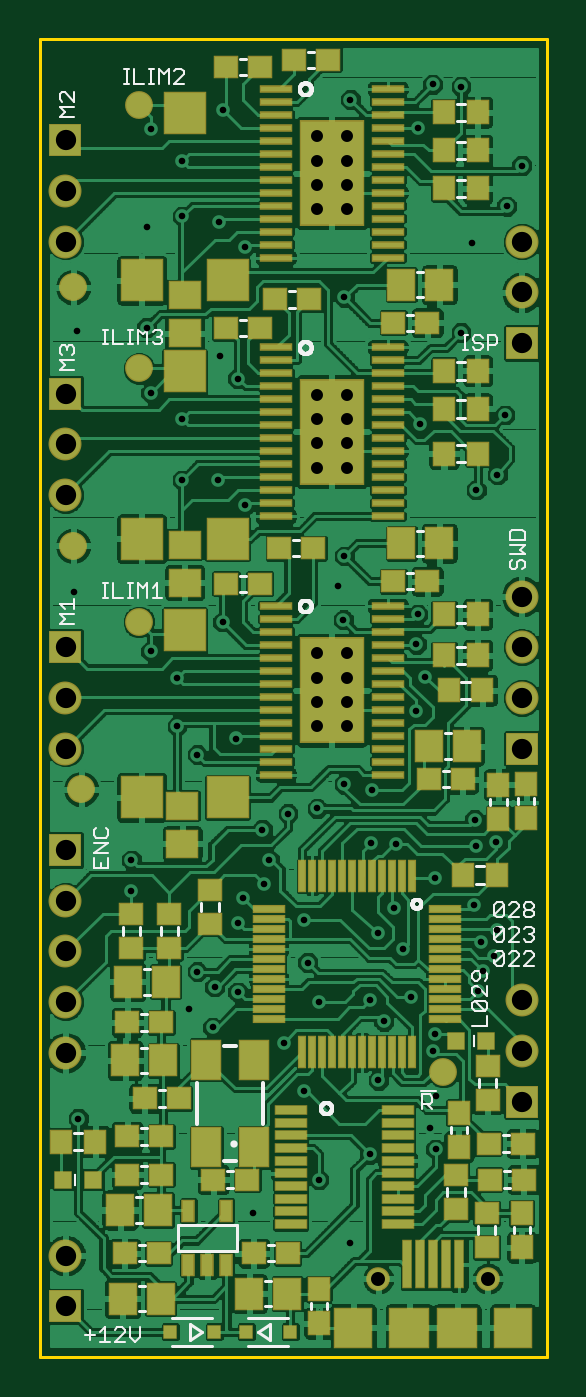
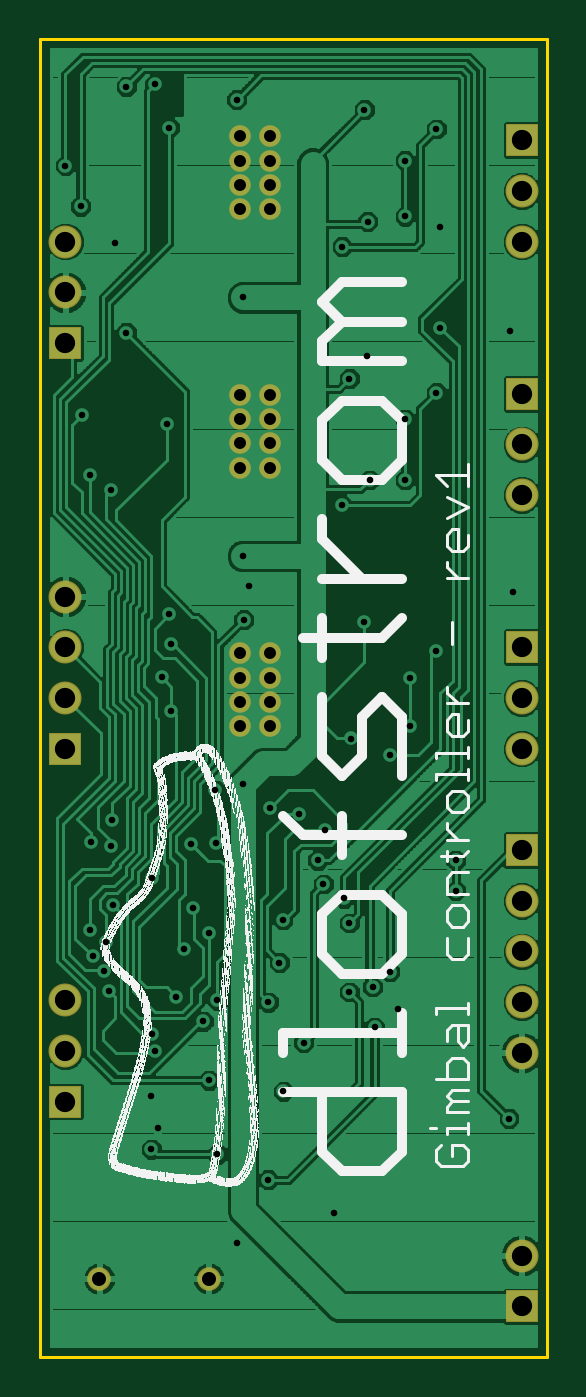
Circuit board: 9 layer files. Board 25.4 x 66.0 mm.
- outline: lpcdev.boardoutline.ger (223 bytes)
- bottom_copper: lpcdev.bottomlayer.ger (109674 bytes)
- bottom_silk: lpcdev.bottomsilkscreen.ger (115387 bytes)
- bottom_mask: lpcdev.bottomsoldermask.ger (1287 bytes)
- drill: lpcdev.drills.xln (1796 bytes)
- paste: lpcdev.tcream.ger (6754 bytes)
- top_copper: lpcdev.toplayer.ger (208964 bytes)
- top_silk: lpcdev.topsilkscreen.ger (23593 bytes)
- top_mask: lpcdev.topsoldermask.ger (8116 bytes)

=== outline: lpcdev.boardoutline.ger (223 bytes, source withheld) ===
=== bottom_copper: lpcdev.bottomlayer.ger (109674 bytes, source omitted) ===
=== bottom_silk: lpcdev.bottomsilkscreen.ger (115387 bytes, source omitted) ===
=== bottom_mask: lpcdev.bottomsoldermask.ger ===
G75*
%MOIN*%
%OFA0B0*%
%FSLAX25Y25*%
%IPPOS*%
%LPD*%
%AMOC8*
5,1,8,0,0,1.08239X$1,22.5*
%
%ADD10R,0.06500X0.06500*%
%ADD11C,0.06500*%
%ADD12C,0.04656*%
%ADD13C,0.04262*%
D10*
X0019919Y0018582D03*
X0019919Y0108582D03*
X0019919Y0148582D03*
X0019919Y0198582D03*
X0019919Y0248582D03*
X0109919Y0208582D03*
X0109919Y0128582D03*
X0109919Y0058982D03*
D11*
X0109919Y0068982D03*
X0109919Y0078982D03*
X0109919Y0138582D03*
X0109919Y0148582D03*
X0109919Y0158582D03*
X0109919Y0218582D03*
X0109919Y0228582D03*
X0019919Y0228582D03*
X0019919Y0238582D03*
X0019919Y0188582D03*
X0019919Y0178582D03*
X0019919Y0138582D03*
X0019919Y0128582D03*
X0019919Y0098582D03*
X0019919Y0088582D03*
X0019919Y0078582D03*
X0019919Y0068582D03*
X0019919Y0028582D03*
D12*
X0081592Y0024028D03*
X0103246Y0024028D03*
D13*
X0075519Y0132982D03*
X0075519Y0137782D03*
X0075519Y0142582D03*
X0075519Y0147382D03*
X0069519Y0147382D03*
X0069519Y0142582D03*
X0069519Y0137782D03*
X0069519Y0132982D03*
X0069519Y0183982D03*
X0069519Y0188782D03*
X0069519Y0193582D03*
X0069519Y0198382D03*
X0075519Y0198382D03*
X0075519Y0193582D03*
X0075519Y0188782D03*
X0075519Y0183982D03*
X0075519Y0234982D03*
X0075519Y0239782D03*
X0075519Y0244582D03*
X0075519Y0249382D03*
X0069519Y0249382D03*
X0069519Y0244582D03*
X0069519Y0239782D03*
X0069519Y0234982D03*
M02*

=== drill: lpcdev.drills.xln ===
%
M48
M72
T01C0.0130
T02C0.0236
T03C0.0276
T04C0.0400
%
T01
X2242Y5558
X4432Y7718
X4592Y8458
X4932Y8158
X5392Y8058
X4892Y7358
X5392Y9418
X5492Y9908
X5902Y10188
X6012Y10658
X5872Y11258
X6382Y11578
X6952Y11678
X7492Y12158
X8032Y12038
X8022Y10998
X8512Y10978
X9282Y10298
X10052Y9768
X10192Y9048
X10452Y8768
X10512Y9278
X10222Y8478
X10132Y8078
X9282Y7238
X9232Y6898
X9302Y5998
X9172Y5378
X9292Y4958
X8162Y6318
X8272Y7478
X7992Y7898
X8652Y8898
X8152Y9218
X8472Y9718
X8802Y7968
X10092Y10938
X10482Y11018
X10062Y11458
X8902Y13608
X9092Y14268
X8912Y14918
X8942Y15508
X7472Y15398
X7372Y16058
X7492Y16658
X8992Y19258
X9792Y21058
X10662Y19438
X10512Y18258
X10092Y17958
X7492Y21758
X8942Y25108
X9232Y25958
X9792Y25918
X10992Y24358
X10692Y23558
X10012Y22838
X7612Y25658
X5532Y22758
X5026Y23253
X4292Y23358
X3592Y23138
X4292Y24458
X3674Y25081
X5092Y25458
X3592Y21158
X3672Y19878
X4292Y19358
X4292Y18158
X4992Y18158
X5532Y17658
X5092Y15358
X4192Y14258
X3672Y14778
X4192Y13298
X4592Y12738
X5352Y13058
X3292Y10658
X3292Y10058
X6292Y7058
X6692Y6098
X6992Y7858
X6772Y8638
X6701Y9479
X7992Y4858
X6992Y4358
X7612Y3098
X5692Y3698
X2152Y15938
X2212Y21098
X5042Y20598
X5392Y20158
T02
X6952Y19838
X6952Y19358
X6952Y18878
X6952Y18398
X7552Y18398
X7552Y18878
X7552Y19358
X7552Y19838
X7552Y23498
X7552Y23978
X7552Y24458
X7552Y24938
X6952Y24938
X6952Y24458
X6952Y23978
X6952Y23498
X6952Y14738
X6952Y14258
X6952Y13778
X6952Y13298
X7552Y13298
X7552Y13778
X7552Y14258
X7552Y14738
T03
X8159Y2403
X10325Y2403
T04
X1992Y1858
X1992Y2858
X1992Y6858
X1992Y7858
X1992Y8858
X1992Y9858
X1992Y10858
X1992Y12858
X1992Y13858
X1992Y14858
X1992Y17858
X1992Y18858
X1992Y19858
X1992Y22858
X1992Y23858
X1992Y24858
X10992Y22858
X10992Y21858
X10992Y20858
X10992Y15858
X10992Y14858
X10992Y13858
X10992Y12858
X10992Y7898
X10992Y6898
X10992Y5898
M30

=== paste: lpcdev.tcream.ger (6754 bytes, source omitted) ===
=== top_copper: lpcdev.toplayer.ger (208964 bytes, source omitted) ===
=== top_silk: lpcdev.topsilkscreen.ger (23593 bytes, source omitted) ===
=== top_mask: lpcdev.topsoldermask.ger (8116 bytes, source omitted) ===
